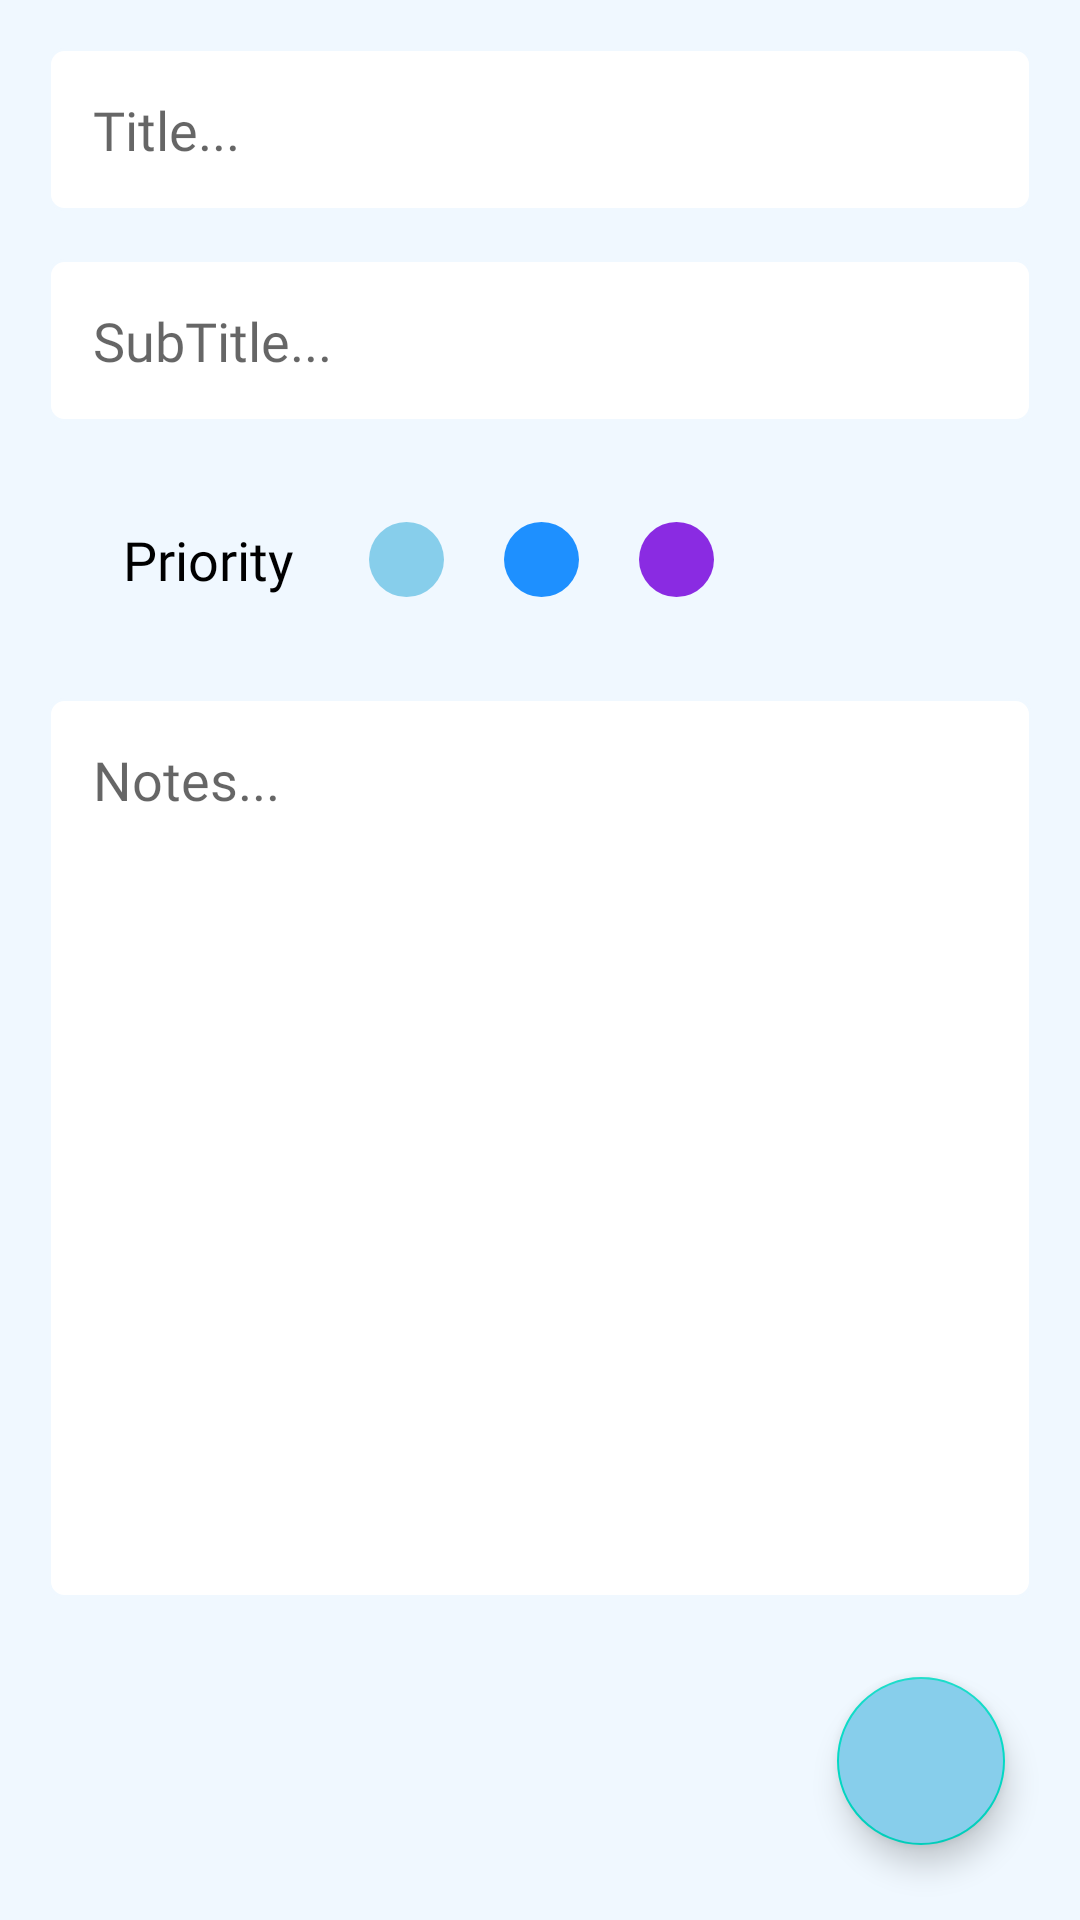

Produce the Android XML layout that renders to this screen, including the resource entries it uses.
<!-- AndroidManifest.xml: application theme Theme.NotesApp -->
<!-- res/layout/activity_insert_note.xml -->
<?xml version="1.0" encoding="utf-8"?>

<RelativeLayout xmlns:android="http://schemas.android.com/apk/res/android"
    xmlns:app="http://schemas.android.com/apk/res-auto"
    xmlns:tools="http://schemas.android.com/tools"
    android:layout_width="match_parent"
    android:background="@color/grey"
    android:layout_height="match_parent"
    tools:context=".InsertNoteActivity">

    <LinearLayout
        android:layout_width="match_parent"
        android:orientation="vertical"
        android:layout_height="wrap_content">

        <EditText
            android:layout_width="match_parent"
            android:layout_height="wrap_content"
            android:id="@+id/notestitle"
            android:layout_marginRight="16dp"
            android:background="@drawable/edit_text_background"
            android:padding="15dp"
            android:layout_marginLeft="16dp"
            android:textColor="@color/black"
            android:fontFamily="@font/product_sans_regular"
            android:layout_marginEnd="16dp"
            android:layout_marginTop="16dp"
            android:layout_marginStart="16dp"
            android:hint="Title..." />

        <EditText
            android:layout_width="match_parent"
            android:layout_height="wrap_content"
            android:layout_marginRight="16dp"
            android:background="@drawable/edit_text_background"
            android:padding="15dp"
            android:textColor="@color/black"
            android:id="@+id/notessubtitile"
            android:layout_marginLeft="16dp"
            android:layout_marginEnd="16dp"
            android:fontFamily="@font/product_sans_regular"
            android:layout_marginTop="16dp"
            android:layout_marginStart="16dp"
            android:hint="SubTitle..."/>

        <LinearLayout
            android:layout_width="match_parent"
            android:layout_height="60dp"
            android:orientation="horizontal"
            android:gravity="center_vertical"
            android:layout_marginLeft="16dp"
            android:layout_marginEnd="16dp"
            android:layout_marginTop="16dp"
            android:layout_marginStart="16dp">

            <TextView
                android:layout_width="wrap_content"
                android:layout_marginLeft="10dp"
                android:textColor="@color/black"
                android:padding="15dp"
                android:textSize="18sp"
                android:layout_height="wrap_content"
                android:fontFamily="@font/product_sans_regular"
                android:text="Priority"/>

            <ImageView
                android:layout_width="25dp"
                android:id="@+id/up_green_priority"
                android:layout_height="25dp"
                android:layout_margin="10dp"
                android:src="@drawable/ic_baseline_done_24"
                android:background="@drawable/green_shape"/>
            <ImageView
                android:layout_width="25dp"
                android:layout_height="25dp"
                android:id="@+id/up_yellow_priority"
                android:layout_margin="10dp"
                android:background="@drawable/yellow_shape"/>
            <ImageView
                android:layout_width="25dp"
                android:layout_height="25dp"
                android:id="@+id/up_red_priority"
                android:layout_margin="10dp"
                android:background="@drawable/red_shape"/>




        </LinearLayout>

        <EditText
            android:layout_width="match_parent"
            android:layout_height="300dp"
            android:fontFamily="@font/product_sans_regular"
            android:background="@drawable/edit_text_background"
            android:padding="15dp"
            android:id="@+id/notesdata"
            android:textColor="@color/black"
            android:gravity="start"
            android:layout_marginRight="16dp"
            android:layout_marginLeft="16dp"
            android:layout_marginEnd="16dp"
            android:layout_marginTop="16dp"
            android:layout_marginStart="16dp"
            android:hint="Notes..."/>

    </LinearLayout>

    <com.google.android.material.floatingactionbutton.FloatingActionButton
        android:layout_width="match_parent"
        android:layout_height="wrap_content"
        android:layout_alignParentRight="true"
        android:layout_alignParentBottom="true"
        android:layout_margin="25dp"
        android:src="@drawable/ic_baseline_done_24"
        android:id="@+id/DoneNotesButton"
        android:backgroundTint="@color/green"/>

</RelativeLayout>
<!-- resources referenced by this layout -->
<resources>
  <color name="black">#FF000000</color>
  <color name="green">#87CEEB</color>
  <color name="grey">#F0F8FF</color>
  <!-- drawable edit_text_background (drawable) -->
  <?xml version="1.0" encoding="utf-8"?>
  
  <shape android:shape="rectangle" xmlns:android="http://schemas.android.com/apk/res/android">
      <solid android:color="@color/white" />
      <stroke android:color="@color/grey" android:width="1dp"/>
      <corners android:radius="5dp"/>
  </shape>
  <!-- drawable green_shape (drawable) -->
  <?xml version="1.0" encoding="utf-8"?>
  
  <shape android:shape="oval" xmlns:android="http://schemas.android.com/apk/res/android">
  
      <solid android:color="@color/green"/>
  </shape>
  <!-- drawable red_shape (drawable) -->
  <?xml version="1.0" encoding="utf-8"?>
  
  <shape android:shape="oval" xmlns:android="http://schemas.android.com/apk/res/android">
  
      <solid android:color="@color/red"/>
  </shape>
  <!-- drawable yellow_shape (drawable) -->
  <?xml version="1.0" encoding="utf-8"?>
  
  <shape android:shape="oval" xmlns:android="http://schemas.android.com/apk/res/android">
  
      <solid android:color="@color/yellow"/>
  </shape>
  <style name="Theme.NotesApp" parent="Theme.MaterialComponents.DayNight.DarkActionBar">
          
          <item name="colorPrimary">@color/green</item>
          <item name="colorPrimaryVariant">@color/green</item>
          <item name="colorOnPrimary">@color/white</item>
          
          <item name="colorSecondary">@color/teal_200</item>
          <item name="colorSecondaryVariant">@color/teal_700</item>
          <item name="colorOnSecondary">@color/black</item>
          
          <item name="android:statusBarColor" tools:targetApi="l">?attr/colorPrimaryVariant</item>
          
      </style>
  <color name="white">#FFFFFFFF</color>
  <color name="red">#8A2BE2</color>
  <color name="yellow">#1E90FF</color>
  <color name="teal_200">#FF03DAC5</color>
  <color name="teal_700">#FF018786</color>
</resources>
